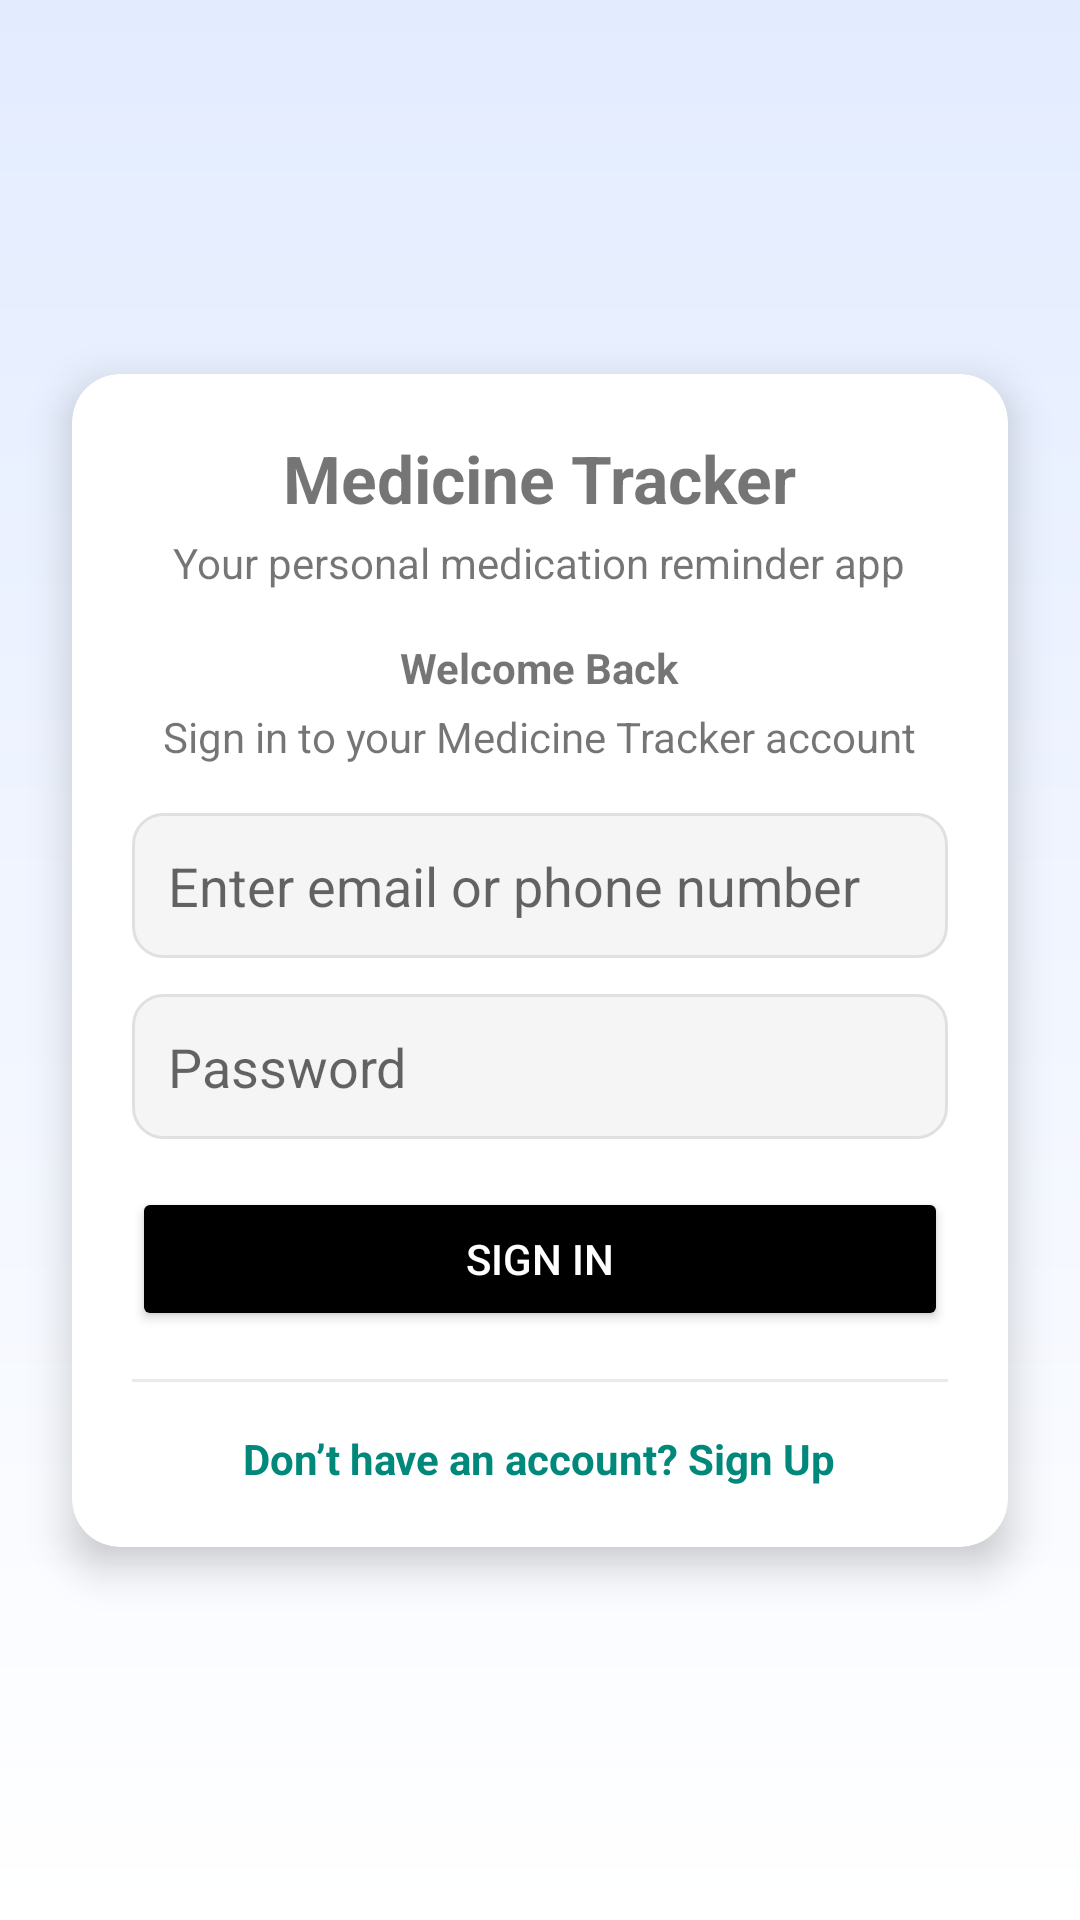

This screen was rendered from an Android layout file. Write that file and the resources it references.
<!-- AndroidManifest.xml: application theme Theme.MedicineTracker -->
<!-- res/layout/activity_login.xml -->
<?xml version="1.0" encoding="utf-8"?>
<androidx.constraintlayout.widget.ConstraintLayout xmlns:android="http://schemas.android.com/apk/res/android"
    xmlns:app="http://schemas.android.com/apk/res-auto"
    android:layout_width="match_parent"
    android:layout_height="match_parent"
    android:background="@drawable/bg_gradient">

    
    <androidx.cardview.widget.CardView
        android:layout_width="0dp"
        android:layout_height="wrap_content"
        android:layout_margin="24dp"
        app:cardCornerRadius="16dp"
        app:cardElevation="8dp"
        app:layout_constraintTop_toTopOf="parent"
        app:layout_constraintBottom_toBottomOf="parent"
        app:layout_constraintStart_toStartOf="parent"
        app:layout_constraintEnd_toEndOf="parent">

        <LinearLayout
            android:layout_width="match_parent"
            android:layout_height="wrap_content"
            android:orientation="vertical"
            android:padding="20dp"
            android:gravity="center_horizontal">

            
            <TextView
                android:layout_width="wrap_content"
                android:layout_height="wrap_content"
                android:text="Medicine Tracker"
                android:textStyle="bold"
                android:textSize="22sp"
                android:layout_marginBottom="4dp"/>

            <TextView
                android:layout_width="wrap_content"
                android:layout_height="wrap_content"
                android:text="Your personal medication reminder app"
                android:textSize="14sp"
                android:layout_marginBottom="16dp"/>

            
            <TextView
                android:layout_width="wrap_content"
                android:layout_height="wrap_content"
                android:text="Welcome Back"
                android:textStyle="bold"
                android:layout_marginBottom="4dp"/>

            <TextView
                android:layout_width="wrap_content"
                android:layout_height="wrap_content"
                android:text="Sign in to your Medicine Tracker account"
                android:textSize="14sp"
                android:layout_marginBottom="16dp"/>

            
            <EditText
                android:id="@+id/etLoginEmailPhone"
                android:layout_width="match_parent"
                android:layout_height="wrap_content"
                android:hint="Enter email or phone number"
                android:inputType="textEmailAddress|phone"
                android:background="@drawable/input_bg"
                android:padding="12dp"/>

            
            <EditText
                android:id="@+id/etLoginPassword"
                android:layout_width="match_parent"
                android:layout_height="wrap_content"
                android:hint="Password"
                android:inputType="textPassword"
                android:background="@drawable/input_bg"
                android:padding="12dp"
                android:layout_marginTop="12dp"/>

            
            <Button
                android:id="@+id/btnSignIn"
                android:layout_width="match_parent"
                android:layout_height="wrap_content"
                android:text="Sign In"
                android:layout_marginTop="16dp"
                android:backgroundTint="@color/black"
                android:textColor="@color/white"/>

            
            <View
                android:layout_width="match_parent"
                android:layout_height="1dp"
                android:background="#EAEAEA"
                android:layout_marginTop="16dp"/>

            
            <TextView
                android:id="@+id/tvGoRegister"
                android:layout_width="wrap_content"
                android:layout_height="wrap_content"
                android:text="Don’t have an account? Sign Up"
                android:textColor="@color/teal_primary"
                android:textStyle="bold"
                android:layout_marginTop="16dp"/>
        </LinearLayout>
    </androidx.cardview.widget.CardView>
</androidx.constraintlayout.widget.ConstraintLayout>
<!-- resources referenced by this layout -->
<resources>
  <color name="black">#000000</color>
  <color name="teal_primary">#00897B</color>
  <color name="white">#FFFFFF</color>
  <!-- drawable bg_gradient (drawable) -->
  <shape xmlns:android="http://schemas.android.com/apk/res/android"
      android:shape="rectangle">
      <gradient
          android:startColor="#E3ECFF"
          android:endColor="#FFFFFF"
          android:angle="270"/>
  </shape>
  <!-- drawable input_bg (drawable) -->
  <shape xmlns:android="http://schemas.android.com/apk/res/android"
      android:shape="rectangle">
      <solid android:color="#F5F5F5"/>
      <corners android:radius="10dp"/>
      <stroke android:color="#E0E0E0" android:width="1dp"/>
  </shape>
  <style name="Theme.MedicineTracker" parent="Theme.MaterialComponents.DayNight.NoActionBar">
  
          
          <item name="colorPrimary">#00897B</item>
          <item name="colorPrimaryVariant">#00695C</item>
          <item name="colorOnPrimary">#FFFFFF</item>
  
          <item name="colorSecondary">#FFC107</item>
          <item name="colorOnSecondary">#000000</item>
  
          
          <item name="colorSurface">#FFFFFF</item>
          <item name="colorOnSurface">#000000</item>
  
          
          <item name="android:statusBarColor">?attr/colorPrimaryVariant</item>
  
      </style>
</resources>
